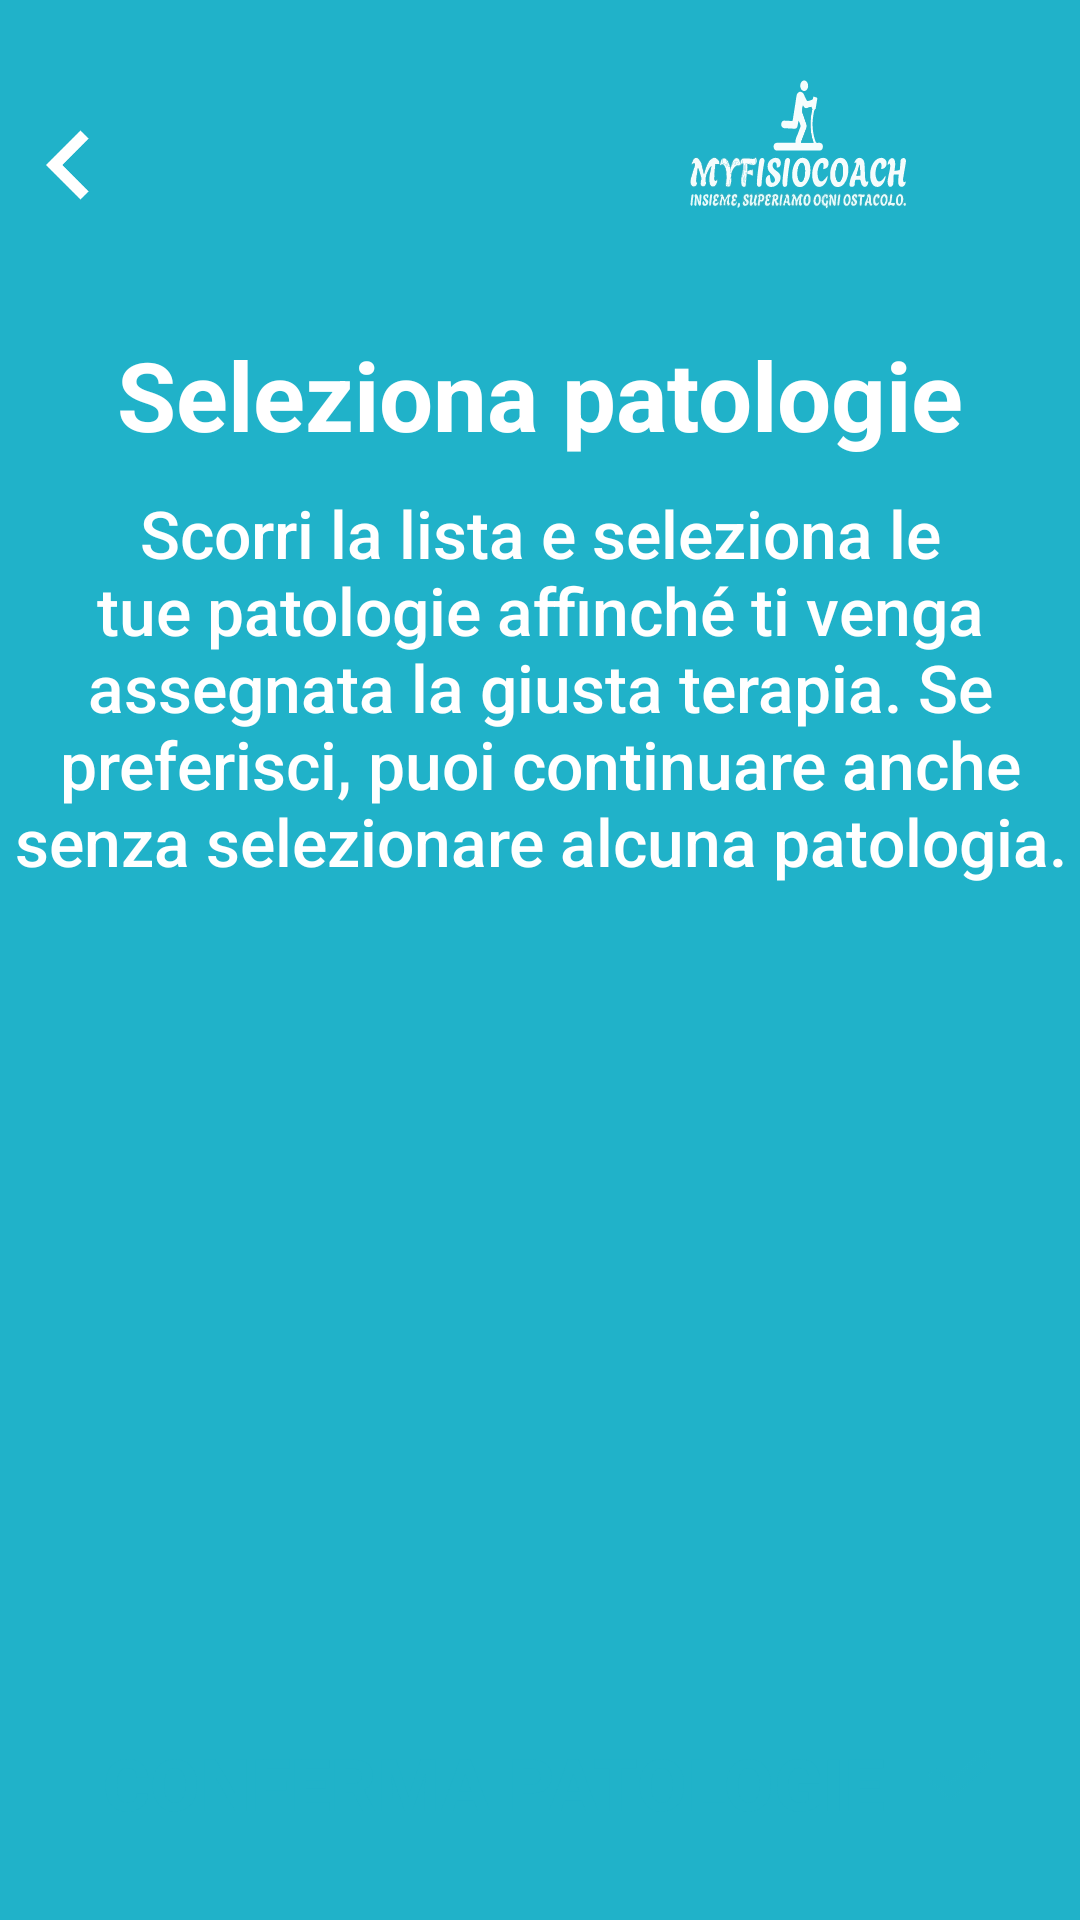

Produce the Android XML layout that renders to this screen, including the resource entries it uses.
<!-- AndroidManifest.xml: application theme Theme.MYFISIOCOACH -->
<!-- res/layout/activity_patologie.xml -->
<?xml version="1.0" encoding="utf-8"?>
<androidx.constraintlayout.widget.ConstraintLayout xmlns:android="http://schemas.android.com/apk/res/android"
    xmlns:app="http://schemas.android.com/apk/res-auto"
    xmlns:tools="http://schemas.android.com/tools"
    android:layout_width="match_parent"
    android:layout_height="match_parent"
    android:background="@color/BluFisio"
    tools:context=".PatologieActivity">

    <Button
        android:id="@+id/ConfermaPatologieButton"
        android:layout_width="321dp"
        android:layout_height="35dp"
        android:layout_marginBottom="30dp"
        android:background="@drawable/stylebutton"
        android:drawableEnd="@drawable/check"
        android:paddingTop="3dp"
        android:paddingEnd="10dp"
        android:text="CONFERMA PATOLOGIE"
        android:textAlignment="center"
        android:textColor="@color/BluFisio"
        android:textSize="24sp"
        android:textStyle="bold"
        app:layout_constraintBottom_toBottomOf="parent"
        app:layout_constraintEnd_toEndOf="parent"
        app:layout_constraintStart_toStartOf="parent" />

    <ImageView
        android:id="@+id/imageView"
        android:layout_width="188dp"
        android:layout_height="96dp"
        app:layout_constraintEnd_toEndOf="parent"
        app:layout_constraintHorizontal_bias="1.0"
        app:layout_constraintStart_toStartOf="parent"
        app:layout_constraintTop_toTopOf="parent"
        app:srcCompat="@drawable/symbolmyfisiocoach" />

    <ImageView
        android:id="@+id/TornaIndietroButtonPatologie"
        android:layout_width="wrap_content"
        android:layout_height="wrap_content"
        android:layout_marginTop="32dp"
        app:layout_constraintEnd_toEndOf="parent"
        app:layout_constraintHorizontal_bias="0.0"
        app:layout_constraintStart_toStartOf="parent"
        app:layout_constraintTop_toTopOf="parent"
        app:srcCompat="@drawable/baseline_chevron_left_24" />

    <androidx.recyclerview.widget.RecyclerView
        android:id="@+id/RecyclerViewPatologie"
        android:layout_width="405dp"
        android:layout_height="369dp"
        android:layout_marginTop="20dp"
        android:paddingLeft="10dp"
        app:layout_constraintEnd_toEndOf="parent"
        app:layout_constraintStart_toStartOf="parent"
        app:layout_constraintTop_toBottomOf="@+id/textView8" />

    <TextView
        android:id="@+id/textView"
        android:layout_width="wrap_content"
        android:layout_height="wrap_content"
        android:layout_marginTop="110dp"
        android:text="Seleziona patologie"
        android:textColor="@color/white"
        android:textSize="32sp"
        android:textStyle="bold"
        app:layout_constraintEnd_toEndOf="parent"
        app:layout_constraintStart_toStartOf="parent"
        app:layout_constraintTop_toTopOf="parent" />

    <TextView
        android:id="@+id/textView8"
        android:layout_width="wrap_content"
        android:layout_height="wrap_content"
        android:layout_marginTop="10dp"
        android:fontFamily="sans-serif-medium"
        android:text="Scorri la lista e seleziona le tue patologie affinché ti venga assegnata la giusta terapia. Se preferisci, puoi continuare anche senza selezionare alcuna patologia."
        android:textAlignment="center"
        android:textColor="@color/white"
        android:textSize="22sp"
        app:layout_constraintStart_toStartOf="parent"
        app:layout_constraintTop_toBottomOf="@+id/textView" />

</androidx.constraintlayout.widget.ConstraintLayout>
<!-- resources referenced by this layout -->
<resources>
  <color name="BluFisio">#20B2C9</color>
  <color name="white">#FFFFFFFF</color>
  <!-- drawable baseline_chevron_left_24 (drawable) -->
  <vector android:height="46dp" android:tint="#FFFFFF"
      android:viewportHeight="24" android:viewportWidth="24"
      android:width="46dp" xmlns:android="http://schemas.android.com/apk/res/android">
      <path android:fillColor="@android:color/white" android:pathData="M15.41,7.41L14,6l-6,6 6,6 1.41,-1.41L10.83,12z"/>
  </vector>
  <!-- drawable check: png bitmap (drawable-hdpi, 537 bytes) -->
  <!-- drawable symbolmyfisiocoach: vector/xml drawable (drawable, 135676 chars, omitted) -->
  <style name="Theme.MYFISIOCOACH" parent="Theme.AppCompat.Light.NoActionBar">
          
          <item name="colorPrimary">@color/BluFisio</item>
          <item name="colorOnPrimary">@color/white</item>
          
          <item name="colorSecondary">@color/black</item>
          <item name="colorSecondaryVariant">@color/GrigioDisattivo</item>
      </style>
  <color name="black">#FF000000</color>
  <color name="GrigioDisattivo">#666367</color>
</resources>
